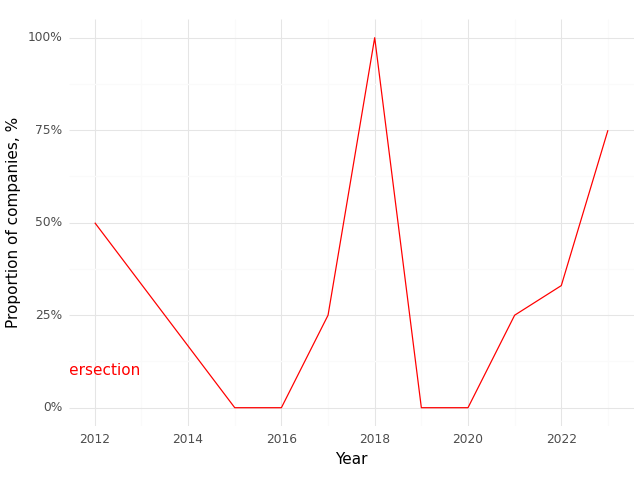

The table this chart was drawn from, first rows:
, Year, Intersection (Prop)
0, 2012, 0.5
1, 2015, 0.0
2, 2016, 0.0
3, 2017, 0.25
4, 2018, 1.0
5, 2019, 0.0
6, 2020, 0.0
7, 2021, 0.25
8, 2022, 0.33
9, 2023, 0.75
